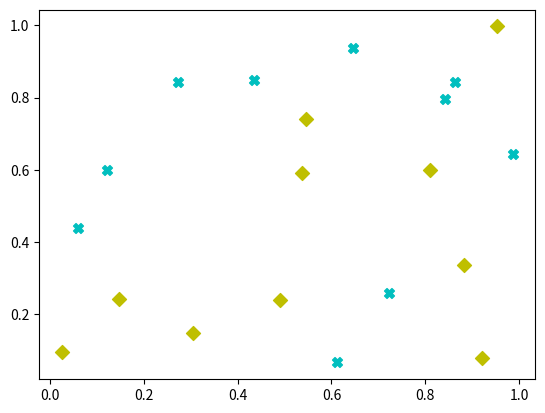

The matplotlib source for this figure:
import matplotlib.pyplot as plt
import numpy

x1 = numpy.random.rand(10)
y1 = numpy.random.rand(10)
x2 = numpy.random.rand(10)
y2 = numpy.random.rand(10)


fig = plt.figure()
ax = fig.add_subplot(1,1,1)

# xの値、yの値、点の大きさ、点の透明度、点の太さ、マーカーの形、マーカーの色
ax.scatter(x1, y1, s=50, alpha=1, linewidths=1, marker="X",c="c")
ax.scatter(x2, y2, s=50, alpha=1, linewidths=1, marker="D",c="y")
plt.show()
